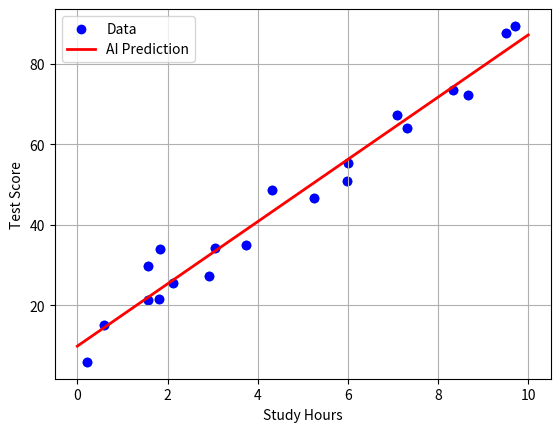

Recreate this plot in Python.
import numpy as np
import matplotlib.pyplot as plt

#ランダムシードを固定（全員同じデータになるように）
np.random.seed(42)

#x：勉強時間（0時間～10時間）を20人分生成
x = 10 * np.random.rand(20)

#y：テストの点数（勉強時間×8＋10点＋誤差ノイズ）
#正解の法則は a=8，b=10ですが、AIにはこれをデータから当てさせます
y = 8 * x + 10 + np.random.randn(20) * 5

print("データ生成完了")
print(f"x(勉強時間):{x[:5]}...")
print(f"y(点数):{y[:5]}...")

#【課題１】ここにコードを記述
#ヒント：plt.scatter（横軸，縦軸）使います
plt.scatter(x, y)
plt.xlabel("Study Hours")
plt.ylabel("Score")
plt.grid(True)
plt.show()

#【課題２】関数を完成させてください
def predict(x, a, b):
    #ここに実装
    return a * x + b

#【課題３】関数を完成させてください
def mse(y_true, y_pred):
    #ここに実装
    #要素ごとの差の二乗の平均
    return np.mean((y_true - y_pred) ** 2)

#【課題４】最適な a と b を計算してください

#1. xとyの平均を計算
mu_x = np.mean(x)
mu_y = np.mean(y)

#2. xの分散と、xとyの共分散を計算
#※np.varはデフォルトで標本分散ですが、ここでは分母のNがキャンセルされるためあまり気にしなくてよい
var_x = np.var(x, ddof=0)
cov_xy = np.mean((x - mu_x) * (y - mu_y)) #共分散を手計算する場合
#または cov_xy = np.cov(x, y, ddof=0)[0, 1]

#パラメータ計算
#3. 公式通りに a を求める
a_opt = cov_xy / var_x

#4. 公式通りに b を求める
b_opt = mu_y - a_opt * mu_x

print(f"AIが導き出した法則：点数 = {a_opt:.2f} × 勉強時間 + {b_opt:.2f}")
#正解(a=8, b=10)に近い値が出ているはずです！

#【課題５】散布図と回帰直線を重ねて表示

#1. 散布図を描画
plt.scatter(x, y, label='Data', color='blue')

#2. 回帰直線を計算（xの最小値から最大値までの範囲で直線を引くためのデータを作る）
x_line = np.linspace(0, 10, 100)
y_line = predict(x_line, a_opt, b_opt)

#3. 直線を描画（plt.plotを使う）
plt.plot(x_line, y_line, color='red', label='AI Prediction', linewidth=2)

plt.legend()
plt.xlabel("Study Hours")
plt.ylabel("Test Score")
plt.grid(True)
plt.show()